Labelled photos from "gesture", an image-classification folder in zeeshanmahar007/Sign-Talk---Bridge-the-Gap-of-Communication. The possible labels are: hello, thanks, yes.

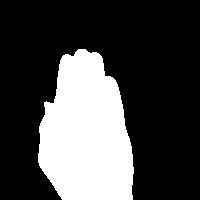
Label: hello

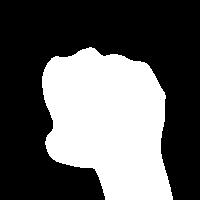
Label: yes

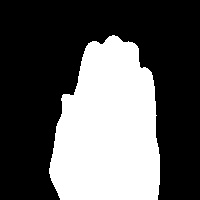
Label: hello

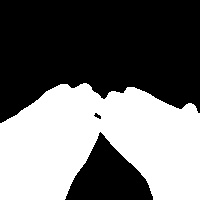
Label: thanks

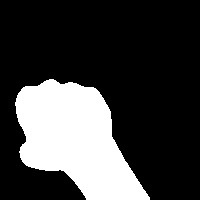
Label: yes

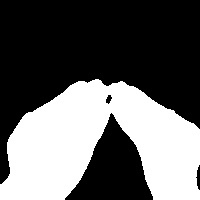
Label: thanks
